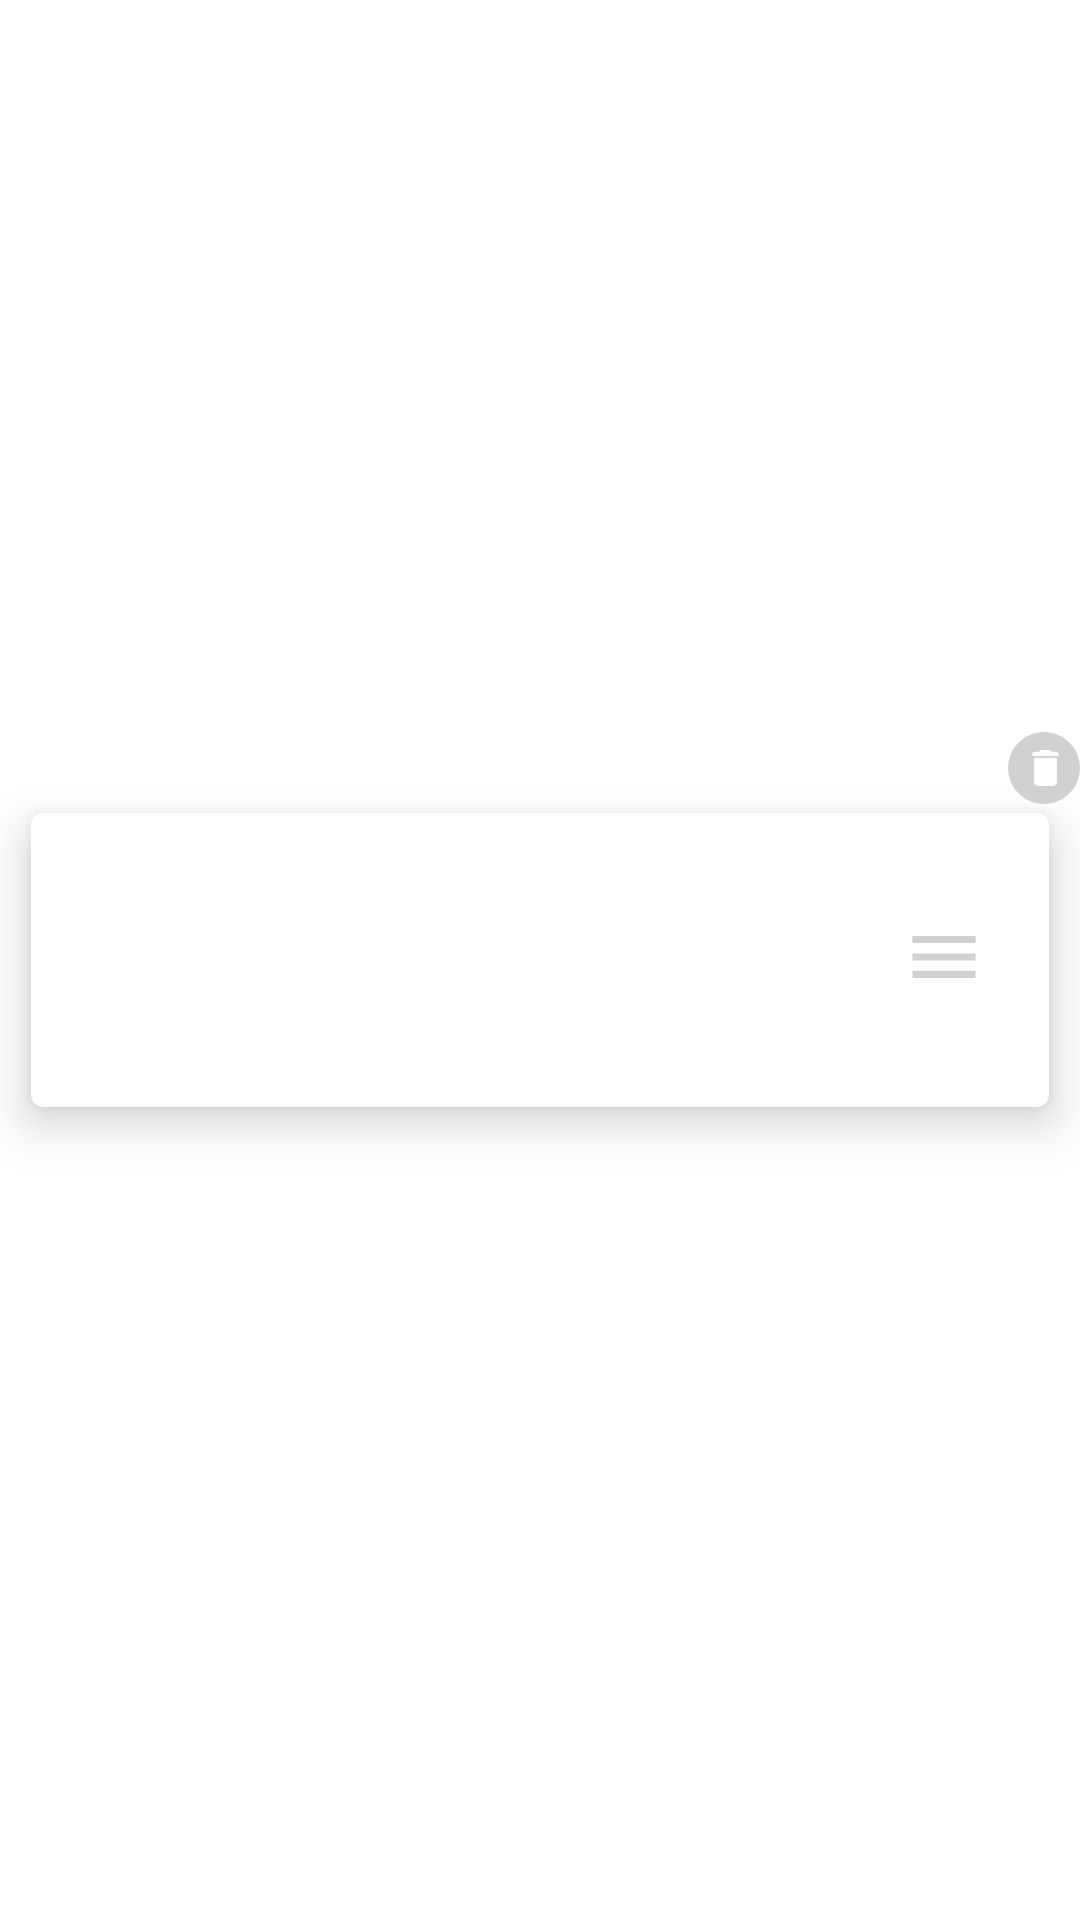

Here is an Android app screen rendered from its layout file. Give the layout XML and the strings, colors and styles it references.
<!-- AndroidManifest.xml: application theme AppTheme -->
<!-- res/layout/category_card_row_item.xml -->
<?xml version="1.0" encoding="utf-8"?>
<android.support.design.widget.CoordinatorLayout
    xmlns:android="http://schemas.android.com/apk/res/android"
    xmlns:app="http://schemas.android.com/apk/res-auto"
    android:layout_width="match_parent"
    android:layout_height="@dimen/category_card_height"
    >

    <android.support.v7.widget.CardView
        android:id="@+id/scoring_category_card_view"
        style="@style/AppTheme.IconButtonCardView"
        android:layout_width="match_parent"
        android:layout_height="@dimen/category_card_height"
        android:layout_gravity="center"
        android:layout_marginBottom="@dimen/activity_vertical_margin"
        android:layout_marginTop="@dimen/activity_vertical_margin"
        android:background="@color/category_card_background"
        android:padding="@dimen/activity_vertical_margin"
        >

        <RelativeLayout
            android:layout_width="match_parent"
            android:layout_height="match_parent"
            android:layout_marginStart="@dimen/activity_vertical_margin"
            android:layout_marginTop="@dimen/activity_vertical_margin"
            >

            <TextView
                android:id="@+id/category_item_title"
                android:layout_width="match_parent"
                android:layout_height="wrap_content"
                android:textAppearance="@style/AvenirNext_DemiBold"
                android:textColor="@color/colorAccent"
                android:textSize="@dimen/category_title_text_size"
                />

            <TextView
                android:id="@+id/category_item_description"
                android:layout_width="match_parent"
                android:layout_height="wrap_content"
                android:layout_below="@+id/category_item_title"
                />

            <ImageView
                android:layout_width="wrap_content"
                android:layout_height="wrap_content"
                android:layout_alignParentEnd="true"
                android:layout_marginEnd="@dimen/category_card_right_margin"
                android:layout_marginTop="@dimen/hamburger_icon_top_margin"
                android:src="@drawable/ic_menu_gray_24dp"
                />
        </RelativeLayout>
    </android.support.v7.widget.CardView>

    <ImageView
        android:id="@+id/delete_category_icon"
        android:layout_width="wrap_content"
        android:layout_height="wrap_content"
        android:contentDescription="@string/common_delete"
        android:elevation="@dimen/delete_icon_elevation"
        android:src="@drawable/delete_category_icon"
        android:translationZ="@dimen/delete_icon_z_translation"
        app:layout_anchor="@+id/scoring_category_card_view"
        app:layout_anchorGravity="top|right|end"
        />
</android.support.design.widget.CoordinatorLayout>
<!-- resources referenced by this layout -->
<resources>
  <color name="category_card_background">#fdfdfd</color>
  <color name="colorAccent">@color/colorCoral</color>
  <dimen name="activity_vertical_margin">16dp</dimen>
  <dimen name="category_card_height">128dp</dimen>
  <dimen name="category_card_right_margin">21dp</dimen>
  <dimen name="category_title_text_size">16sp</dimen>
  <dimen name="delete_icon_elevation">20dp</dimen>
  <dimen name="delete_icon_z_translation">8dp</dimen>
  <dimen name="hamburger_icon_top_margin">18dp</dimen>
  <!-- drawable ic_menu_gray_24dp (drawable) -->
  <vector android:height="28dp" android:viewportHeight="24.0"
      android:viewportWidth="24.0" android:width="28dp" xmlns:android="http://schemas.android.com/apk/res/android">
      <path android:fillColor="@color/colorLightGray" android:pathData="M3,18h18v-2L3,16v2zM3,13h18v-2L3,11v2zM3,6v2h18L21,6L3,6z"/>
  </vector>
  <string name="common_delete">Delete</string>
  <style name="AppTheme.IconButtonCardView" parent="CardView.Light">
          <item name="cardCornerRadius">@dimen/icon_button_card_view_radius</item>
          <item name="cardElevation">@dimen/icon_button_card_view_elevation</item>
          <item name="cardUseCompatPadding">true</item>
          <item name="contentPadding">@dimen/icon_button_card_view_padding</item>
      </style>
  <style name="AvenirNext_DemiBold" parent="android:TextAppearance">
          <item name="fontPath">@string/AvenirNext_DemiBold</item>
      </style>
  <color name="colorCoral">#f75f52</color>
  <color name="colorLightGray">#d0d0d0</color>
  <dimen name="icon_button_card_view_radius">4dp</dimen>
  <dimen name="icon_button_card_view_elevation">9dp</dimen>
  <dimen name="icon_button_card_view_padding">0dp</dimen>
  <string name="AvenirNext_DemiBold">fonts/AvenirNext-DemiBold.ttf</string>
  <color name="colorPrimary">@color/colorCoral</color>
  <color name="colorPrimaryDark">#f54d41</color>
  <style name="AppTheme.ActionMenu" parent="TextAppearance.AppCompat.Menu">
          <item name="android:textAllCaps">false</item>
      </style>
  <style name="AppTheme.SearchView" parent="Widget.AppCompat.SearchView">
          <item name="searchIcon">@drawable/search_icon</item>
          <item name="searchHintIcon">@drawable/search_icon</item>
          <item name="closeIcon">@drawable/close_icon</item>
      </style>
  <style name="AppTheme.AutoCompleteTextView.SearchView" parent="Widget.AppCompat.AutoCompleteTextView">
          <item name="android:textColor">@android:color/white</item>
          <item name="android:textColorHint">@android:color/white</item>
      </style>
  <style name="AvenirNext_Medium" parent="android:TextAppearance">
          <item name="fontPath">@string/AvenirNext_Medium</item>
      </style>
  <dimen name="button_textsize">14sp</dimen>
  <dimen name="button_padding">16dp</dimen>
  <color name="colorEditText">@color/colorDarkGray</color>
  <color name="colorEditTextHint">@color/colorLightGray</color>
  <dimen name="edit_text_textsize">24sp</dimen>
  <!-- drawable close_icon (drawable) -->
  <vector xmlns:android="http://schemas.android.com/apk/res/android"
          android:width="18dp"
          android:height="18dp"
          android:viewportHeight="9.0"
          android:viewportWidth="9.0">
      <path
          android:fillColor="#FFFFFF"
          android:pathData="M9,0.9l-0.9,-0.9l-3.6,3.6l-3.6,-3.6l-0.9,0.9l3.6,3.6l-3.6,3.6l0.9,0.9l3.6,-3.6l3.6,3.6l0.9,-0.9l-3.6,-3.6z"
          android:strokeColor="#00000000"
          android:strokeWidth="1"/>
  </vector>
  <string name="AvenirNext_Medium">fonts/AvenirNext-Medium.ttf</string>
  <color name="colorDarkGray">#404040</color>
</resources>
